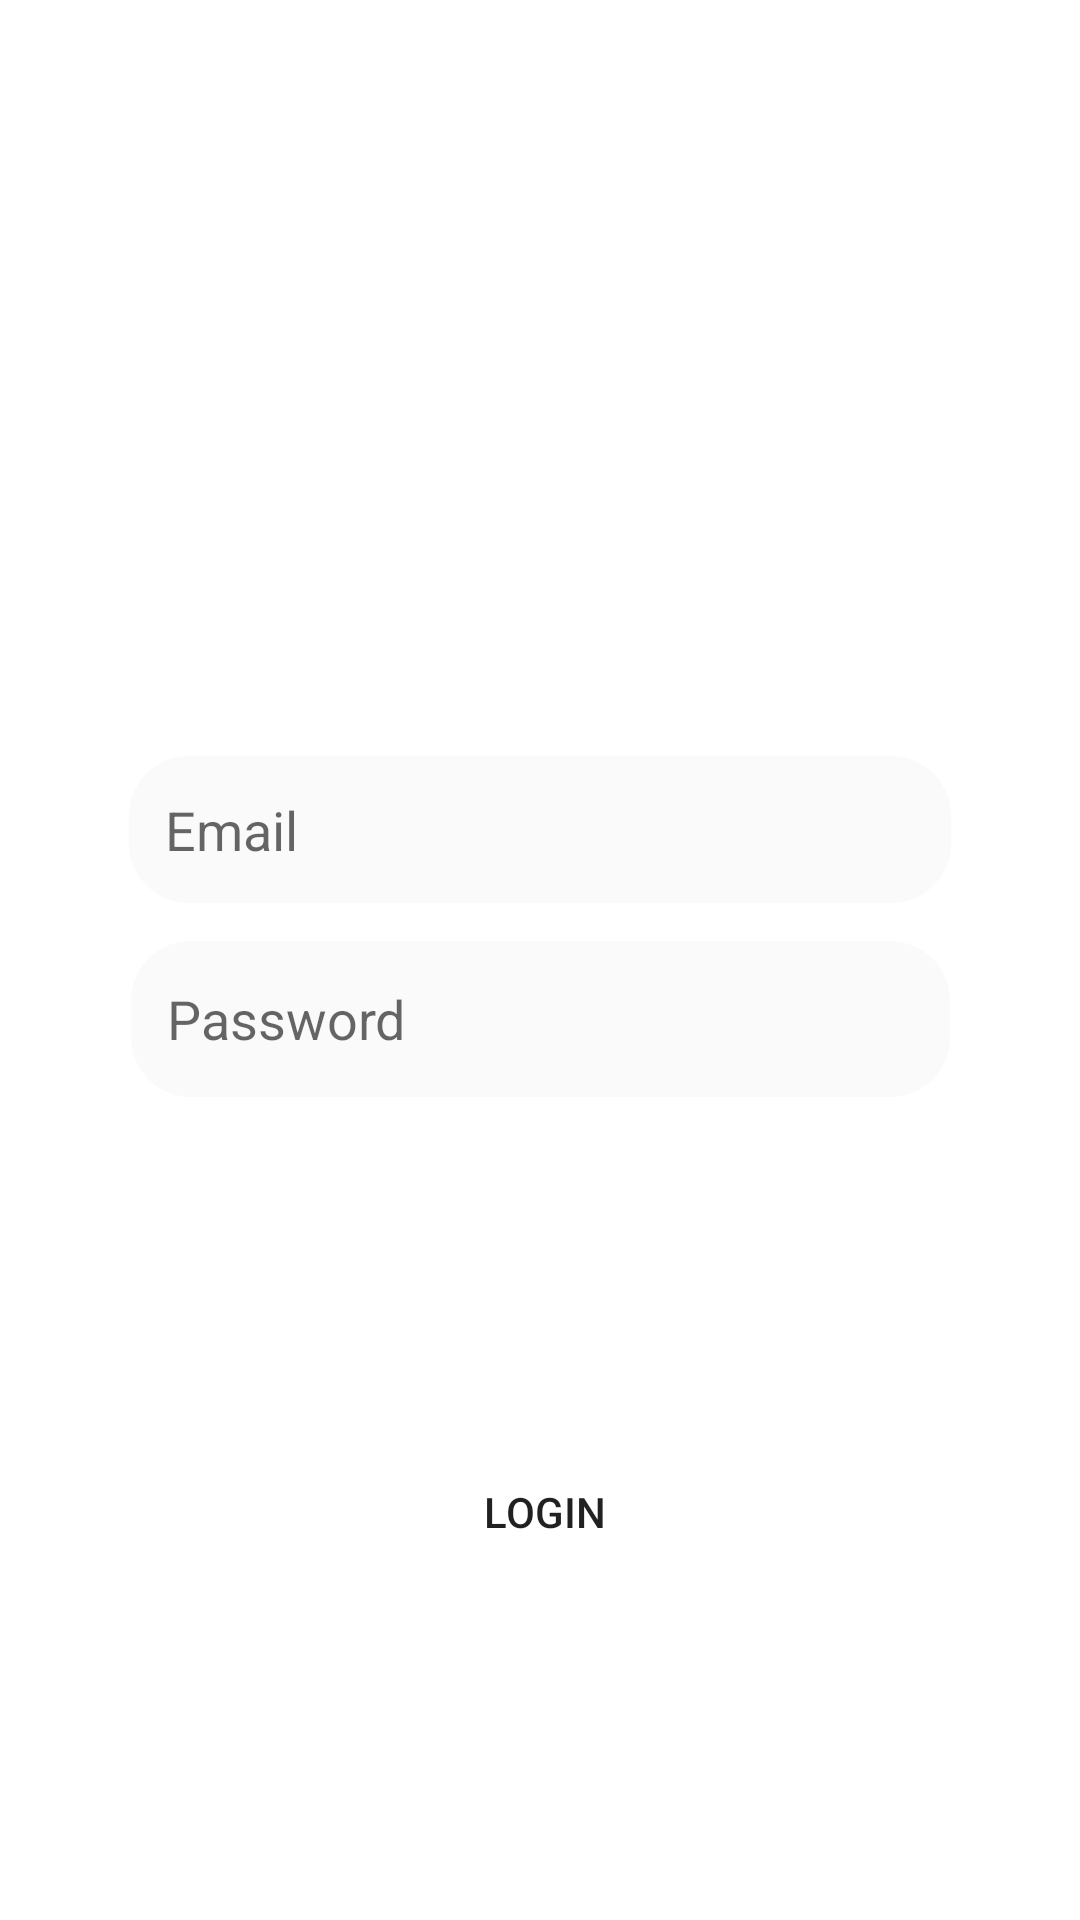

This screen was rendered from an Android layout file. Write that file and the resources it references.
<!-- AndroidManifest.xml: application theme Theme.BlogNews -->
<!-- res/layout/activity_login.xml -->
<?xml version="1.0" encoding="utf-8"?>
<androidx.constraintlayout.widget.ConstraintLayout xmlns:android="http://schemas.android.com/apk/res/android"
    xmlns:app="http://schemas.android.com/apk/res-auto"
    xmlns:tools="http://schemas.android.com/tools"
    android:layout_width="match_parent"
    android:layout_height="match_parent"
    tools:context=".Activities.LoginActivity">

    <ImageView
        android:id="@+id/login_photo"
        android:layout_width="90dp"
        android:layout_height="90dp"
        android:layout_marginTop="16dp"
        app:layout_constraintBottom_toTopOf="@+id/login_email"
        app:layout_constraintEnd_toEndOf="parent"
        app:layout_constraintStart_toStartOf="parent"
        app:layout_constraintTop_toTopOf="parent"
        app:srcCompat="@drawable/userphoto" />

    <EditText
        android:id="@+id/login_email"
        android:layout_width="274dp"
        android:layout_height="49dp"
        android:background="@drawable/reg_edittext_style"
        android:ems="10"
        android:hint="Email"
        android:inputType="textPersonName"
        app:layout_constraintBottom_toTopOf="@+id/guideline2"
        app:layout_constraintEnd_toEndOf="parent"
        app:layout_constraintStart_toStartOf="parent" />

    <androidx.constraintlayout.widget.Guideline
        android:id="@+id/guideline2"
        android:layout_width="wrap_content"
        android:layout_height="wrap_content"
        android:orientation="horizontal"
        app:layout_constraintGuide_begin="301dp" />

    <Button
        android:id="@+id/btnLogin"
        android:layout_width="150dp"
        android:layout_height="40dp"
        android:layout_marginBottom="116dp"
        android:background="@drawable/reg_btn_style"
        android:text="Login"
        app:layout_constraintBottom_toBottomOf="parent"
        app:layout_constraintEnd_toEndOf="parent"
        app:layout_constraintHorizontal_bias="0.506"
        app:layout_constraintStart_toStartOf="parent" />

    <EditText
        android:id="@+id/login_password"
        android:layout_width="273dp"
        android:layout_height="52dp"
        android:background="@drawable/reg_edittext_style"
        android:ems="10"
        android:hint="Password"
        android:inputType="textPassword"
        app:layout_constraintBottom_toTopOf="@+id/btnLogin"
        app:layout_constraintEnd_toEndOf="parent"
        app:layout_constraintStart_toStartOf="parent"
        app:layout_constraintTop_toBottomOf="@+id/login_email"
        app:layout_constraintVertical_bias="0.096" />

    <ProgressBar
        android:id="@+id/login_progress"
        style="?android:attr/progressBarStyle"
        android:layout_width="wrap_content"
        android:layout_height="wrap_content"
        app:layout_constraintBottom_toBottomOf="@+id/btnLogin"
        app:layout_constraintEnd_toEndOf="@+id/btnLogin"
        app:layout_constraintStart_toStartOf="@+id/btnLogin"
        app:layout_constraintTop_toTopOf="@+id/btnLogin" />

</androidx.constraintlayout.widget.ConstraintLayout>
<!-- resources referenced by this layout -->
<resources>
  <!-- drawable reg_btn_style (drawable) -->
  <?xml version="1.0" encoding="utf-8"?>
  <shape xmlns:android="http://schemas.android.com/apk/res/android">
      
      <corners android:radius="32dp" />
  </shape>
  <!-- drawable reg_edittext_style (drawable) -->
  <?xml version="1.0" encoding="utf-8"?>
  <shape xmlns:android="http://schemas.android.com/apk/res/android">
      <solid android:color="#fafafa" />
      <corners android:radius="20dp" />
      <padding android:left="12dp" android:right="12dp" android:top="12dp" android:bottom="12dp" />
  </shape>
  <style name="Theme.BlogNews" parent="Theme.MaterialComponents.DayNight.DarkActionBar">
          
          <item name="colorPrimary">@color/purple_500</item>
          <item name="colorPrimaryVariant">@color/purple_700</item>
          <item name="colorOnPrimary">@color/white</item>
          
          <item name="colorSecondary">@color/teal_200</item>
          <item name="colorSecondaryVariant">@color/teal_700</item>
          <item name="colorOnSecondary">@color/black</item>
          
          <item name="android:statusBarColor" tools:targetApi="l">?attr/colorPrimaryVariant</item>
          
      </style>
  <color name="purple_500">#00b0ff</color>
  <color name="purple_700">#00b0ff</color>
  <color name="white">#FFFFFF</color>
  <color name="teal_200">#00b0ff</color>
  <color name="teal_700">#00b0ff</color>
  <color name="black">#000000</color>
</resources>
